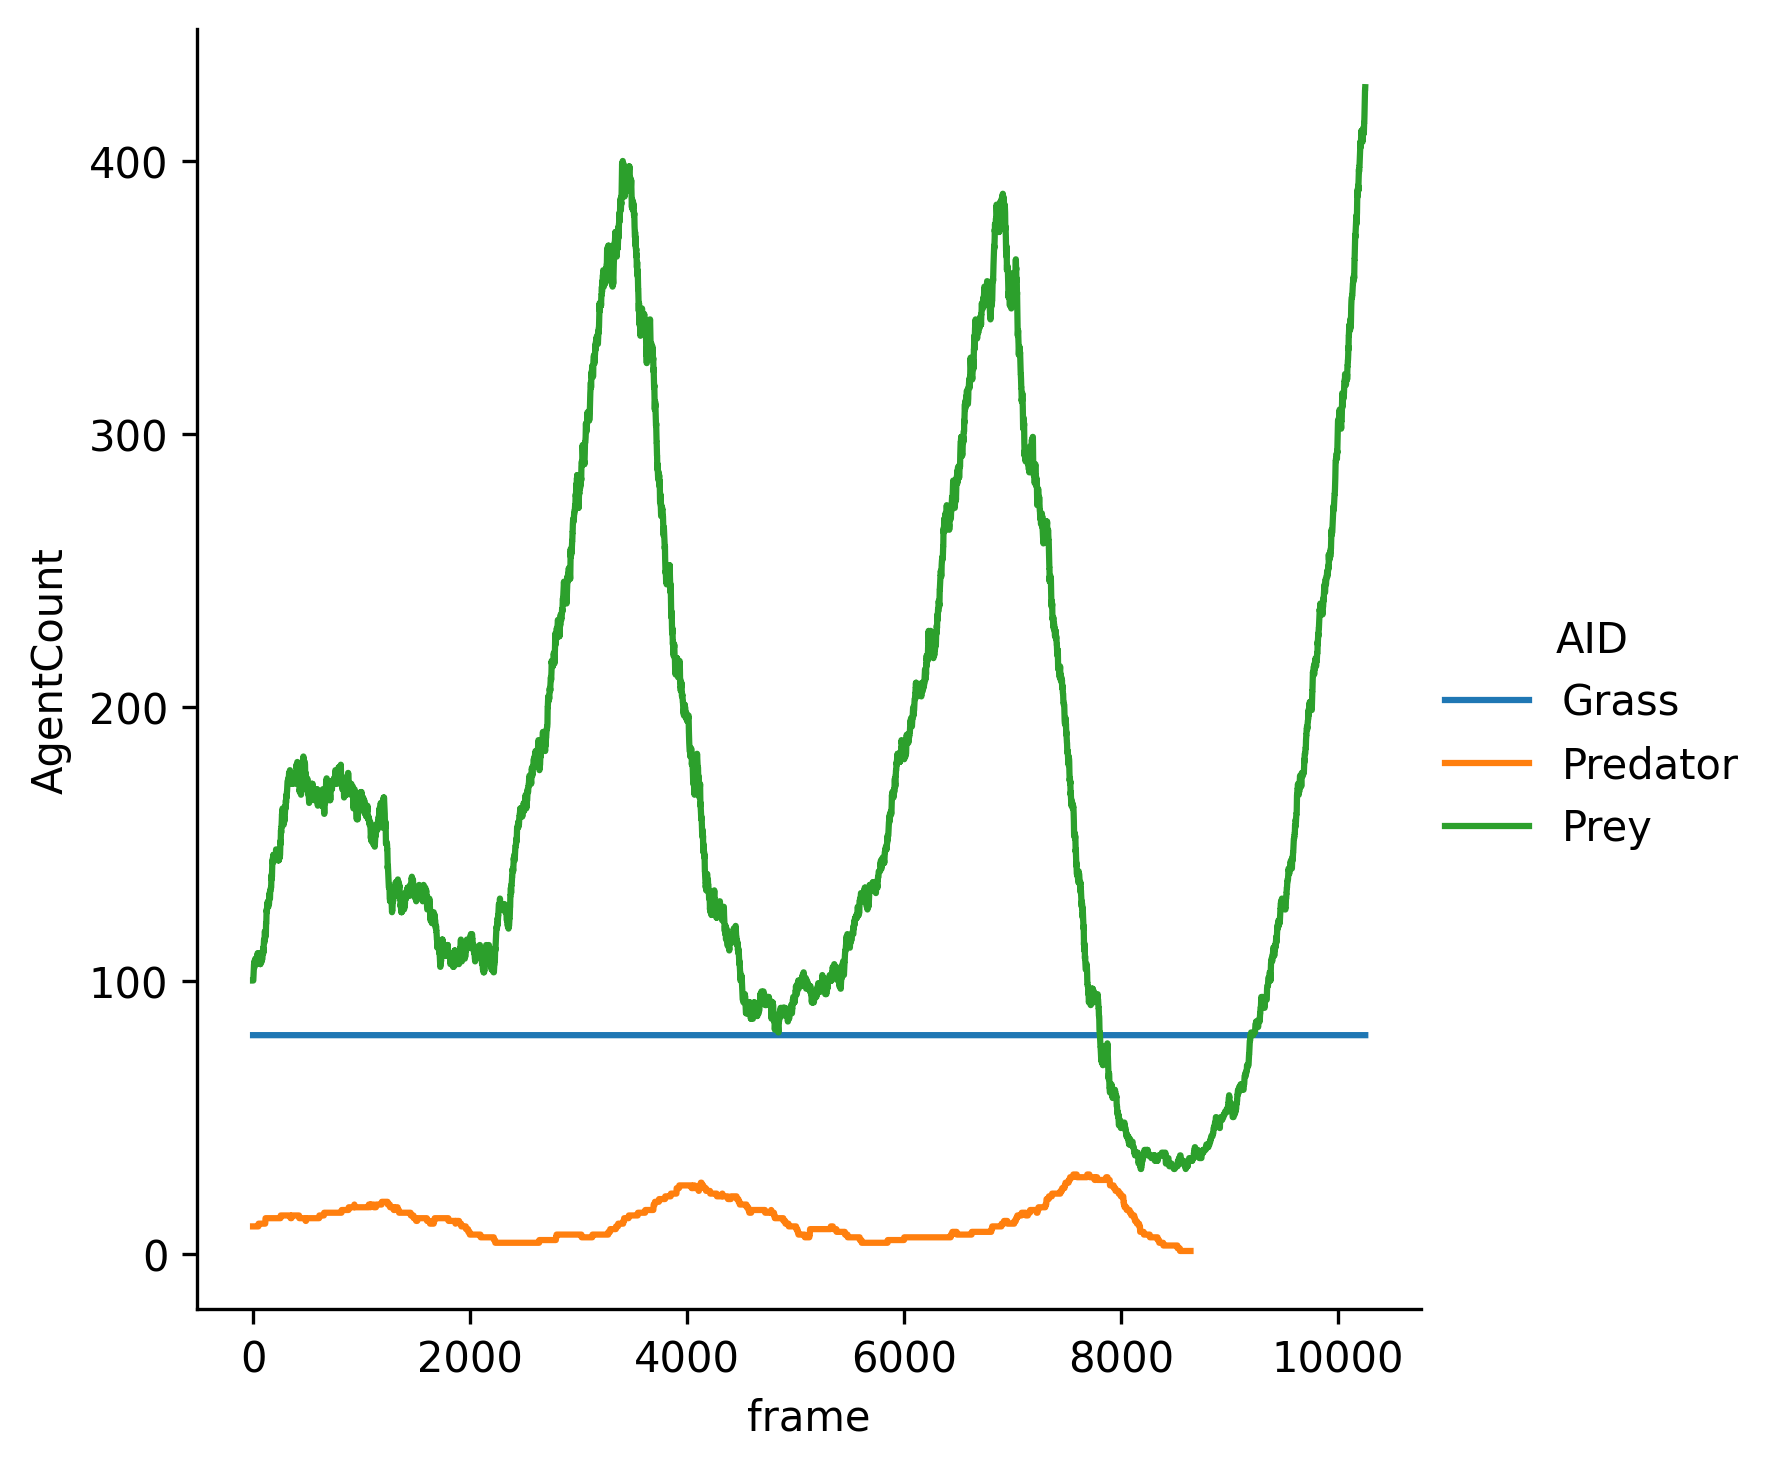

Source data for this figure (header and first rows):
frame, AID, AgentCount
0, Grass, 80
0, Predator, 10
0, Prey, 100
1, Grass, 80
1, Predator, 10
1, Prey, 100
2, Grass, 80
2, Predator, 10
2, Prey, 100
3, Grass, 80
3, Predator, 10
3, Prey, 101
4, Grass, 80
4, Predator, 10
4, Prey, 103
5, Grass, 80
5, Predator, 10
5, Prey, 103
6, Grass, 80
6, Predator, 10
6, Prey, 104
7, Grass, 80
7, Predator, 10
7, Prey, 106
8, Grass, 80
8, Predator, 10
8, Prey, 106
9, Grass, 80
9, Predator, 10
9, Prey, 106
10, Grass, 80
10, Predator, 10
10, Prey, 106
11, Grass, 80
11, Predator, 10
11, Prey, 107
12, Grass, 80
12, Predator, 10
12, Prey, 106
13, Grass, 80
13, Predator, 10
13, Prey, 106
14, Grass, 80
14, Predator, 10
14, Prey, 106
15, Grass, 80
15, Predator, 10
15, Prey, 105
16, Grass, 80
16, Predator, 10
16, Prey, 106
17, Grass, 80
17, Predator, 10
17, Prey, 106
18, Grass, 80
18, Predator, 10
18, Prey, 107
19, Grass, 80
19, Predator, 10
19, Prey, 107
... 29,091 more rows
